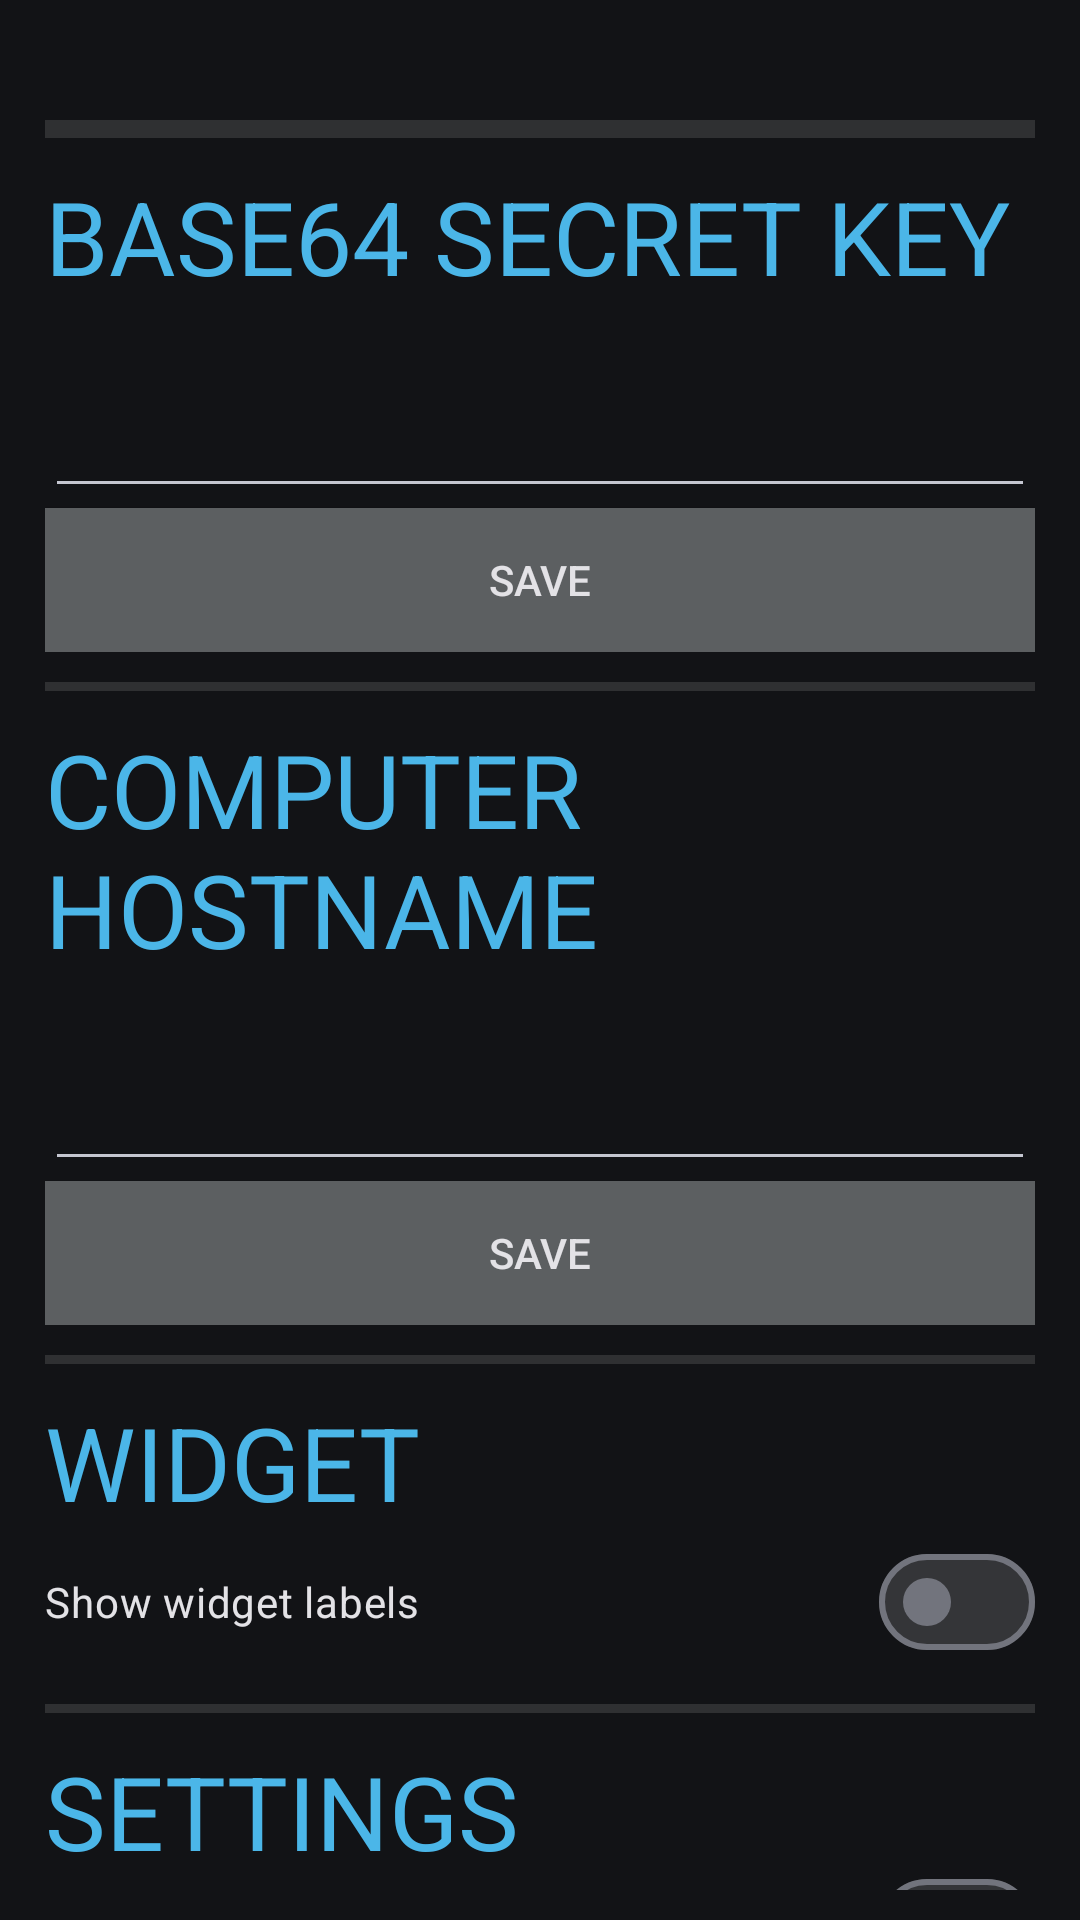

This screen was rendered from an Android layout file. Write that file and the resources it references.
<!-- AndroidManifest.xml: application theme Theme.Material3.DynamicColors.Dark.NoActionBar -->
<!-- res/layout/main_activity.xml -->
<?xml version="1.0" encoding="utf-8"?>
<LinearLayout xmlns:android="http://schemas.android.com/apk/res/android"
    xmlns:app="http://schemas.android.com/apk/res-auto"
    xmlns:tools="http://schemas.android.com/tools"
    android:layout_width="match_parent"
    android:layout_height="match_parent"
    android:background="?android:attr/colorBackground"
    android:gravity="center_horizontal"
    android:orientation="vertical"
    android:paddingHorizontal="15dp"
    android:paddingTop="40dp">
    <View
        android:layout_width="match_parent"
        android:layout_height="3dp"
        android:background="?android:attr/listDivider" />

    <LinearLayout
        android:id="@+id/inAppWidgetLayout"
        android:layout_width="match_parent"
        android:layout_height="wrap_content"
        android:gravity="center"
        android:orientation="vertical">

    </LinearLayout>

    <View
        android:layout_width="match_parent"
        android:layout_height="3dp"
        android:background="?android:attr/listDivider" />

    <LinearLayout
        android:layout_width="match_parent"
        android:layout_height="wrap_content"
        android:paddingTop="10dp"
        android:gravity="center"
        android:orientation="vertical"
        android:paddingBottom="10dp">

        <TextView
            android:id="@+id/secret_key_label"
            android:layout_width="match_parent"
            android:layout_height="wrap_content"
            android:text="BASE64 SECRET KEY"
            android:textAppearance="@style/TextAppearance.AppCompat.Display1"
            android:textColor="@color/material_dynamic_primary70"
            android:textFontWeight="500" />

        <EditText
            android:id="@+id/secret_key_text_entry"
            android:layout_width="match_parent"
            android:layout_height="68dp"
            android:ems="10"
            android:inputType="text|textVisiblePassword|textNoSuggestions" />

        <Button
            android:id="@+id/secret_key_save_button"
            android:layout_width="match_parent"
            android:layout_height="wrap_content"
            android:background="@color/material_dynamic_neutral40"
            android:text="save" />

    </LinearLayout>

    <View
        android:id="@+id/divider"
        android:layout_width="match_parent"
        android:layout_height="3dp"
        android:background="?android:attr/listDivider" />

    <LinearLayout
        android:layout_width="match_parent"
        android:layout_height="wrap_content"
        android:gravity="center"
        android:orientation="vertical"
        android:paddingTop="10dp"
        android:paddingBottom="10dp">

        <TextView
            android:id="@+id/computer_hostname_label"
            android:layout_width="match_parent"
            android:layout_height="wrap_content"
            android:text="COMPUTER HOSTNAME"
            android:textAppearance="@style/TextAppearance.AppCompat.Display1"
            android:textColor="@color/material_dynamic_primary70"
            android:textFontWeight="500" />

        <EditText
            android:id="@+id/computer_hostname_text_entry"
            android:layout_width="match_parent"
            android:layout_height="68dp"
            android:ems="10"
            android:inputType="text|textNoSuggestions" />

        <Button
            android:id="@+id/computer_hostname_save_button"
            android:layout_width="match_parent"
            android:layout_height="wrap_content"
            android:background="@color/material_dynamic_neutral40"
            android:text="save" />

    </LinearLayout>

    <View
        android:layout_width="match_parent"
        android:layout_height="3dp"
        android:background="?android:attr/listDivider" />

    <LinearLayout
        android:layout_width="match_parent"
        android:layout_height="wrap_content"
        android:orientation="vertical"
        android:paddingVertical="10dp">

        <TextView
            android:id="@+id/textView"
            android:layout_width="match_parent"
            android:layout_height="wrap_content"
            android:text="WIDGET"
            android:textAppearance="@style/TextAppearance.AppCompat.Display1"
            android:textColor="@color/material_dynamic_primary70" />

        <com.google.android.material.materialswitch.MaterialSwitch
            android:id="@+id/showLabelsSwitch"
            android:layout_width="match_parent"
            android:layout_height="wrap_content"
            android:checked="false"
            android:text="Show widget labels"
            tools:checked="true" />
    </LinearLayout>

    <View
        android:layout_width="match_parent"
        android:layout_height="3dp"
        android:background="?android:attr/listDivider" />

    <LinearLayout
        android:layout_width="match_parent"
        android:layout_height="match_parent"
        android:paddingVertical="10dp"
        android:orientation="vertical">

        <TextView
            android:layout_width="match_parent"
            android:layout_height="wrap_content"
            android:textAppearance="@style/TextAppearance.AppCompat.Display1"
            android:textColor="@color/material_dynamic_primary70"
            android:textFontWeight="500"
            android:text="SETTINGS" />
        <com.google.android.material.materialswitch.MaterialSwitch
            android:id="@+id/useMdnsFallbackSwitch"
            android:layout_width="match_parent"
            android:layout_height="wrap_content"
            android:text="use mDNS as fallback"/>
    </LinearLayout>

</LinearLayout>
<!-- resources referenced by this layout -->
<resources>

</resources>
